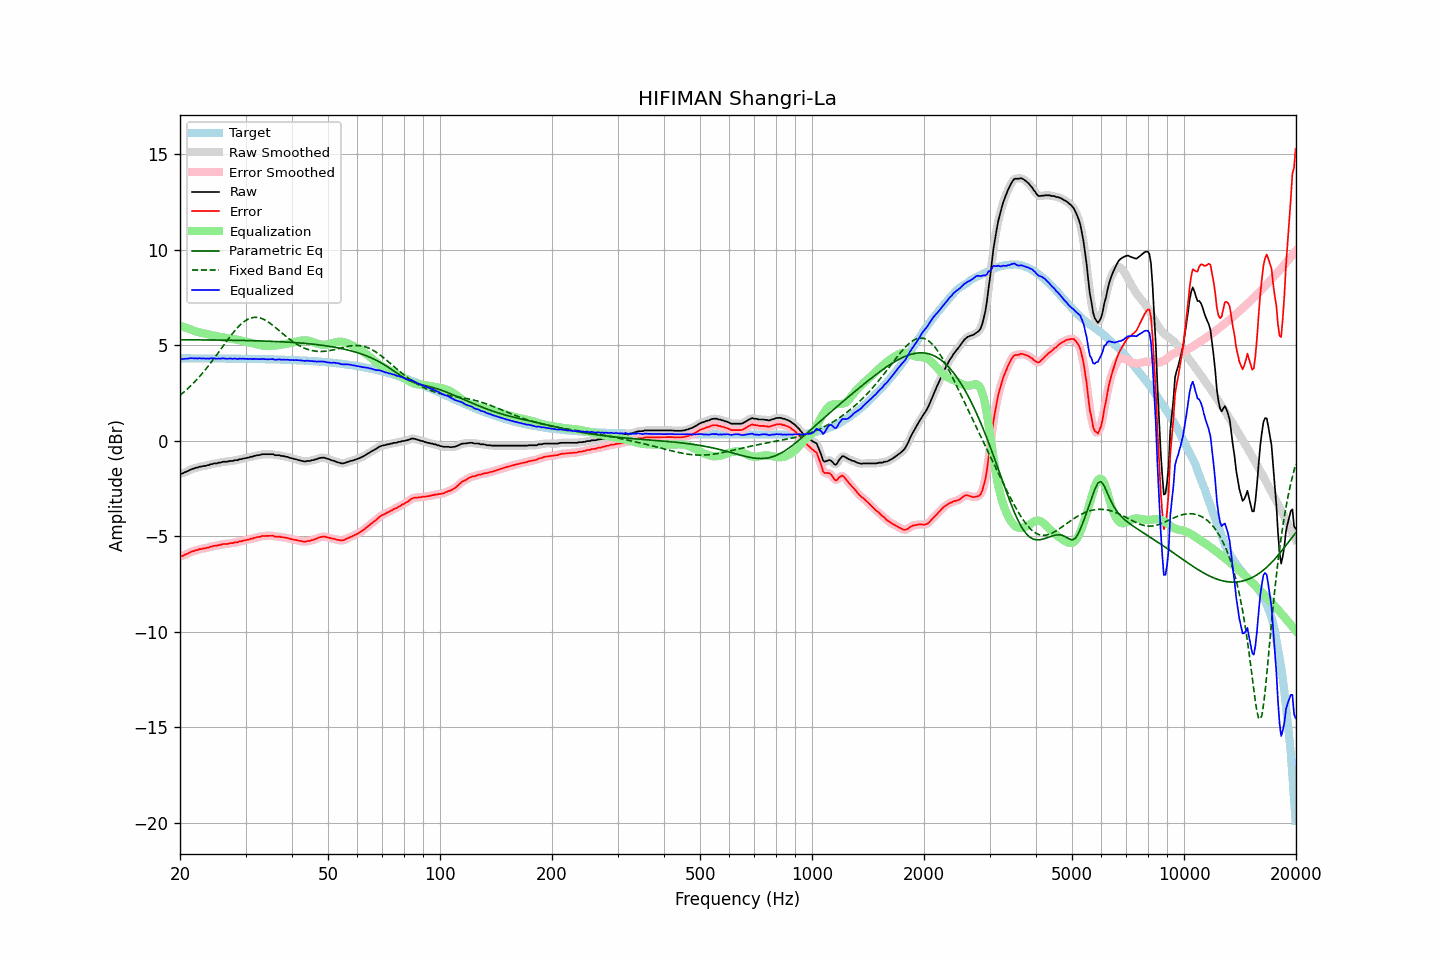

The data file committed next to this chart (first rows):
frequency, raw, error, smoothed, error_smoothed, equalization, parametric_eq, fixed_band_eq, equalized_raw, equalized_smoothed, target
20.00, -1.72, -6.04, -1.73, -6.05, 6.04, 5.30, 2.39, 4.32, 4.31, 4.32
20.20, -1.72, -6.04, -1.71, -6.03, 6.00, 5.30, 2.46, 4.28, 4.30, 4.32
20.40, -1.69, -6.01, -1.68, -6.00, 5.97, 5.29, 2.53, 4.28, 4.29, 4.32
20.61, -1.64, -5.96, -1.65, -5.97, 5.94, 5.29, 2.60, 4.30, 4.29, 4.32
20.81, -1.61, -5.93, -1.61, -5.93, 5.91, 5.29, 2.67, 4.30, 4.30, 4.32
21.02, -1.57, -5.89, -1.57, -5.89, 5.88, 5.29, 2.75, 4.31, 4.31, 4.32
21.23, -1.53, -5.85, -1.53, -5.85, 5.85, 5.29, 2.83, 4.32, 4.32, 4.32
21.44, -1.49, -5.81, -1.49, -5.81, 5.82, 5.29, 2.91, 4.33, 4.33, 4.32
21.66, -1.46, -5.78, -1.46, -5.78, 5.79, 5.29, 2.99, 4.33, 4.33, 4.32
21.87, -1.44, -5.76, -1.44, -5.76, 5.76, 5.29, 3.08, 4.32, 4.32, 4.32
22.09, -1.40, -5.72, -1.41, -5.73, 5.73, 5.29, 3.17, 4.33, 4.32, 4.32
22.31, -1.40, -5.72, -1.39, -5.70, 5.71, 5.29, 3.26, 4.31, 4.32, 4.32
22.54, -1.35, -5.67, -1.36, -5.68, 5.69, 5.29, 3.35, 4.33, 4.32, 4.32
22.76, -1.35, -5.67, -1.35, -5.66, 5.67, 5.29, 3.45, 4.32, 4.32, 4.32
22.99, -1.33, -5.65, -1.33, -5.65, 5.65, 5.29, 3.55, 4.32, 4.32, 4.32
23.22, -1.31, -5.63, -1.32, -5.63, 5.63, 5.29, 3.65, 4.32, 4.31, 4.32
23.45, -1.31, -5.63, -1.30, -5.62, 5.61, 5.29, 3.75, 4.30, 4.31, 4.32
23.69, -1.27, -5.59, -1.28, -5.60, 5.59, 5.29, 3.86, 4.32, 4.31, 4.32
23.92, -1.27, -5.59, -1.26, -5.57, 5.57, 5.28, 3.96, 4.30, 4.31, 4.32
24.16, -1.22, -5.54, -1.23, -5.55, 5.55, 5.28, 4.07, 4.33, 4.32, 4.31
24.40, -1.22, -5.53, -1.21, -5.52, 5.53, 5.28, 4.18, 4.31, 4.32, 4.31
24.65, -1.18, -5.49, -1.19, -5.51, 5.51, 5.28, 4.29, 4.33, 4.32, 4.31
24.89, -1.18, -5.49, -1.18, -5.49, 5.49, 5.28, 4.41, 4.31, 4.31, 4.31
25.14, -1.18, -5.49, -1.17, -5.48, 5.47, 5.28, 4.52, 4.29, 4.31, 4.31
25.39, -1.14, -5.45, -1.15, -5.47, 5.46, 5.28, 4.64, 4.32, 4.30, 4.31
25.65, -1.14, -5.45, -1.13, -5.44, 5.44, 5.28, 4.75, 4.30, 4.31, 4.31
25.91, -1.11, -5.42, -1.11, -5.42, 5.43, 5.28, 4.87, 4.32, 4.32, 4.31
26.16, -1.09, -5.40, -1.10, -5.41, 5.42, 5.28, 4.99, 4.32, 4.32, 4.31
26.43, -1.09, -5.40, -1.09, -5.40, 5.40, 5.27, 5.10, 4.31, 4.31, 4.31
26.69, -1.09, -5.40, -1.08, -5.39, 5.39, 5.27, 5.22, 4.30, 4.31, 4.31
26.96, -1.08, -5.39, -1.07, -5.38, 5.38, 5.27, 5.33, 4.30, 4.30, 4.31
27.23, -1.05, -5.36, -1.07, -5.37, 5.37, 5.27, 5.44, 4.32, 4.30, 4.31
27.50, -1.05, -5.36, -1.05, -5.35, 5.36, 5.27, 5.55, 4.31, 4.31, 4.31
27.77, -1.05, -5.35, -1.03, -5.34, 5.34, 5.27, 5.66, 4.29, 4.31, 4.30
28.05, -1.01, -5.31, -1.03, -5.33, 5.33, 5.27, 5.76, 4.32, 4.30, 4.30
28.33, -1.01, -5.31, -1.01, -5.31, 5.31, 5.27, 5.86, 4.30, 4.30, 4.30
28.62, -1.01, -5.31, -0.99, -5.29, 5.29, 5.26, 5.95, 4.28, 4.30, 4.30
28.90, -0.96, -5.26, -0.98, -5.28, 5.28, 5.26, 6.03, 4.31, 4.30, 4.30
29.19, -0.96, -5.26, -0.95, -5.25, 5.26, 5.26, 6.12, 4.30, 4.30, 4.30
29.48, -0.93, -5.23, -0.93, -5.23, 5.24, 5.26, 6.19, 4.31, 4.30, 4.30
29.78, -0.92, -5.22, -0.92, -5.22, 5.22, 5.26, 6.25, 4.30, 4.30, 4.30
30.08, -0.90, -5.20, -0.90, -5.20, 5.20, 5.25, 6.31, 4.30, 4.29, 4.30
30.38, -0.88, -5.18, -0.88, -5.18, 5.18, 5.25, 6.36, 4.29, 4.29, 4.30
30.68, -0.87, -5.16, -0.86, -5.16, 5.15, 5.25, 6.40, 4.28, 4.29, 4.29
30.99, -0.83, -5.12, -0.84, -5.13, 5.13, 5.25, 6.43, 4.30, 4.29, 4.29
31.30, -0.83, -5.12, -0.82, -5.11, 5.11, 5.25, 6.45, 4.28, 4.29, 4.29
31.61, -0.79, -5.08, -0.80, -5.09, 5.09, 5.24, 6.47, 4.30, 4.29, 4.29
31.93, -0.78, -5.07, -0.78, -5.07, 5.07, 5.24, 6.47, 4.28, 4.29, 4.29
32.24, -0.75, -5.04, -0.76, -5.05, 5.04, 5.24, 6.47, 4.29, 4.29, 4.29
32.57, -0.75, -5.04, -0.74, -5.03, 5.03, 5.24, 6.45, 4.28, 4.28, 4.28
32.89, -0.73, -5.01, -0.72, -5.01, 5.01, 5.23, 6.43, 4.28, 4.29, 4.28
33.22, -0.70, -4.98, -0.71, -4.99, 5.00, 5.23, 6.40, 4.30, 4.28, 4.28
33.55, -0.70, -4.98, -0.70, -4.98, 4.98, 5.23, 6.37, 4.28, 4.28, 4.28
33.89, -0.70, -4.98, -0.70, -4.98, 4.98, 5.23, 6.32, 4.28, 4.28, 4.28
34.23, -0.70, -4.98, -0.70, -4.98, 4.97, 5.22, 6.27, 4.27, 4.27, 4.28
34.57, -0.70, -4.97, -0.70, -4.97, 4.97, 5.22, 6.22, 4.27, 4.27, 4.27
34.92, -0.70, -4.97, -0.70, -4.97, 4.97, 5.22, 6.16, 4.27, 4.28, 4.27
35.27, -0.70, -4.97, -0.70, -4.97, 4.98, 5.21, 6.10, 4.28, 4.28, 4.27
35.62, -0.70, -4.97, -0.72, -4.98, 4.99, 5.21, 6.03, 4.28, 4.27, 4.27
35.97, -0.75, -5.02, -0.73, -5.00, 4.99, 5.21, 5.96, 4.24, 4.26, 4.27
... 635 more rows
